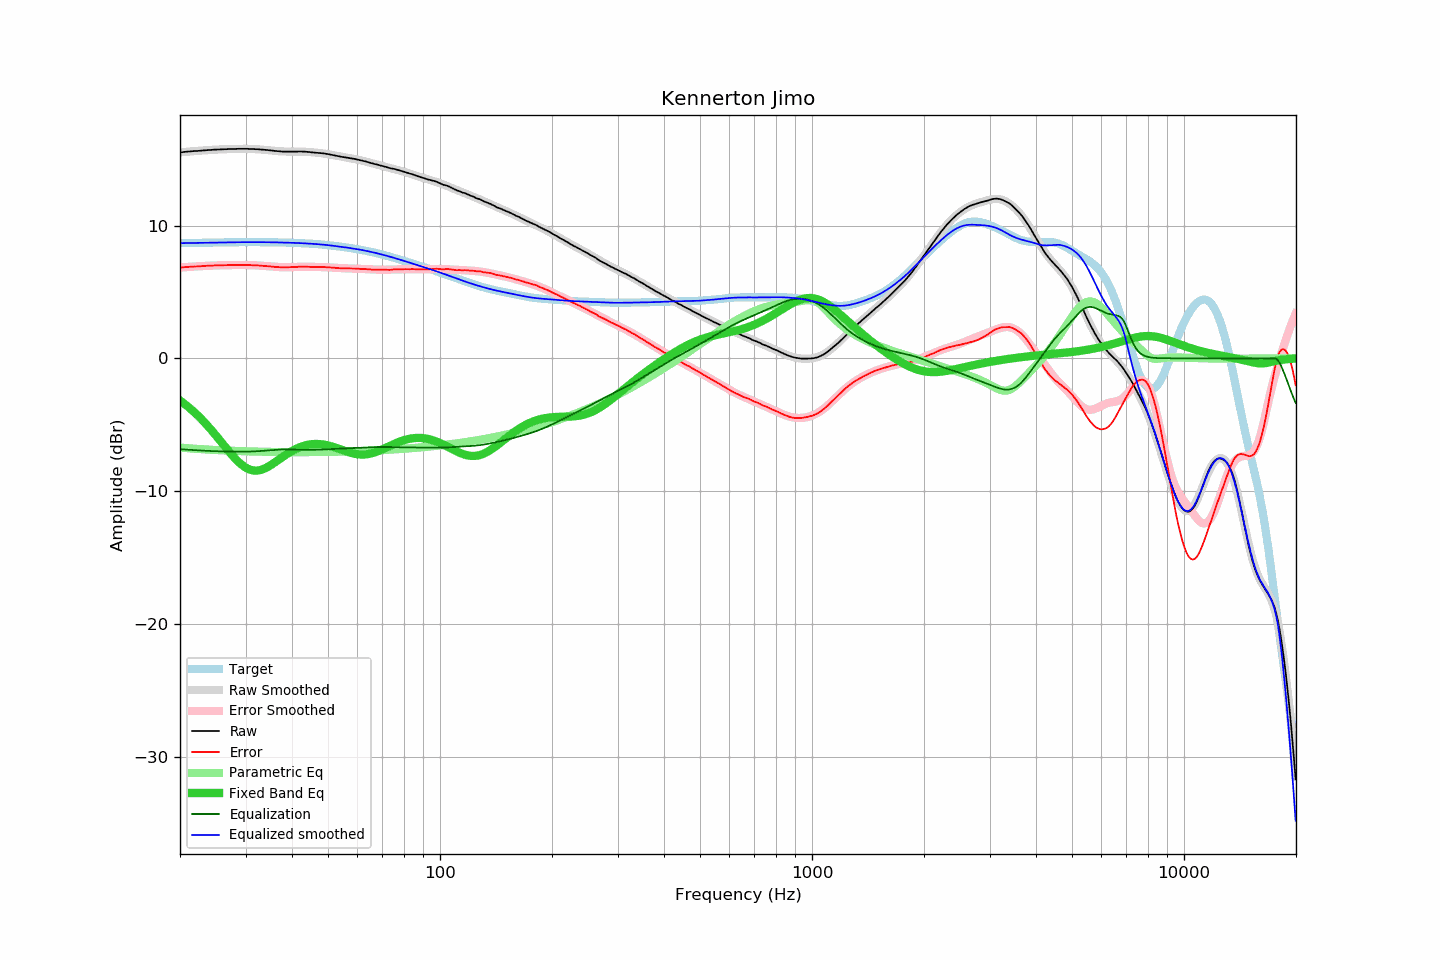

Values plotted in this chart, from the file beside it:
frequency, raw, error, smoothed, error_smoothed, equalization, parametric_eq, equalized_raw, equalized_smoothed, target
20.00, 15.51, 6.84, 15.51, 6.84, -6.84, -3.18, 8.67, 8.67, 8.67
20.20, 15.52, 6.84, 15.52, 6.85, -6.85, -3.27, 8.67, 8.67, 8.67
20.40, 15.53, 6.85, 15.53, 6.86, -6.86, -3.36, 8.67, 8.68, 8.68
20.61, 15.55, 6.87, 15.54, 6.87, -6.87, -3.45, 8.68, 8.68, 8.68
20.81, 15.56, 6.88, 15.55, 6.87, -6.87, -3.55, 8.68, 8.68, 8.68
21.02, 15.57, 6.88, 15.56, 6.88, -6.88, -3.64, 8.69, 8.68, 8.68
21.23, 15.58, 6.89, 15.57, 6.89, -6.89, -3.75, 8.69, 8.68, 8.69
21.44, 15.59, 6.90, 15.58, 6.90, -6.90, -3.85, 8.69, 8.69, 8.69
21.66, 15.60, 6.91, 15.59, 6.91, -6.91, -3.96, 8.69, 8.69, 8.69
21.87, 15.61, 6.92, 15.60, 6.91, -6.91, -4.07, 8.69, 8.69, 8.69
22.09, 15.61, 6.91, 15.61, 6.92, -6.92, -4.18, 8.69, 8.69, 8.69
22.31, 15.62, 6.92, 15.62, 6.93, -6.93, -4.30, 8.69, 8.70, 8.70
22.54, 15.63, 6.93, 15.63, 6.94, -6.94, -4.41, 8.69, 8.70, 8.70
22.76, 15.64, 6.94, 15.64, 6.94, -6.94, -4.54, 8.70, 8.70, 8.70
22.99, 15.65, 6.95, 15.65, 6.95, -6.95, -4.66, 8.70, 8.70, 8.70
23.22, 15.66, 6.95, 15.66, 6.95, -6.95, -4.79, 8.70, 8.70, 8.70
23.45, 15.67, 6.96, 15.67, 6.96, -6.96, -4.92, 8.71, 8.71, 8.71
23.69, 15.68, 6.97, 15.68, 6.97, -6.97, -5.05, 8.71, 8.71, 8.71
23.92, 15.69, 6.98, 15.68, 6.97, -6.97, -5.19, 8.72, 8.71, 8.71
24.16, 15.69, 6.98, 15.69, 6.98, -6.98, -5.33, 8.71, 8.71, 8.71
24.40, 15.70, 6.98, 15.70, 6.98, -6.98, -5.47, 8.71, 8.72, 8.72
24.65, 15.71, 6.99, 15.71, 6.99, -6.99, -5.61, 8.72, 8.72, 8.72
24.89, 15.72, 7.00, 15.71, 6.99, -6.99, -5.76, 8.72, 8.72, 8.72
25.14, 15.72, 7.00, 15.72, 7.00, -7.00, -5.90, 8.72, 8.72, 8.72
25.39, 15.73, 7.00, 15.73, 7.00, -7.00, -6.05, 8.73, 8.72, 8.72
25.65, 15.73, 7.00, 15.73, 7.01, -7.01, -6.20, 8.72, 8.73, 8.73
25.91, 15.74, 7.01, 15.74, 7.01, -7.01, -6.35, 8.73, 8.73, 8.73
26.16, 15.74, 7.01, 15.74, 7.01, -7.01, -6.50, 8.73, 8.73, 8.73
26.43, 15.75, 7.02, 15.75, 7.01, -7.01, -6.65, 8.73, 8.73, 8.73
26.69, 15.75, 7.01, 15.75, 7.02, -7.02, -6.80, 8.73, 8.73, 8.73
26.96, 15.76, 7.02, 15.76, 7.02, -7.02, -6.95, 8.74, 8.74, 8.74
27.23, 15.76, 7.02, 15.76, 7.02, -7.02, -7.09, 8.74, 8.74, 8.74
27.50, 15.77, 7.03, 15.76, 7.02, -7.02, -7.23, 8.74, 8.74, 8.74
27.77, 15.77, 7.03, 15.77, 7.03, -7.03, -7.37, 8.74, 8.74, 8.74
28.05, 15.77, 7.03, 15.77, 7.03, -7.03, -7.51, 8.74, 8.74, 8.74
28.33, 15.77, 7.02, 15.77, 7.03, -7.03, -7.63, 8.74, 8.74, 8.74
28.62, 15.78, 7.03, 15.78, 7.03, -7.03, -7.75, 8.75, 8.75, 8.74
28.90, 15.78, 7.03, 15.78, 7.03, -7.03, -7.87, 8.75, 8.75, 8.75
29.19, 15.78, 7.03, 15.78, 7.03, -7.03, -7.97, 8.75, 8.75, 8.75
29.48, 15.78, 7.03, 15.78, 7.03, -7.03, -8.07, 8.75, 8.75, 8.75
29.78, 15.78, 7.03, 15.78, 7.03, -7.03, -8.16, 8.75, 8.75, 8.75
30.08, 15.78, 7.03, 15.78, 7.03, -7.03, -8.24, 8.75, 8.75, 8.75
30.38, 15.78, 7.03, 15.77, 7.02, -7.02, -8.30, 8.75, 8.75, 8.75
30.68, 15.77, 7.02, 15.77, 7.02, -7.02, -8.36, 8.75, 8.75, 8.75
30.99, 15.77, 7.02, 15.77, 7.02, -7.02, -8.40, 8.75, 8.75, 8.75
31.30, 15.76, 7.01, 15.76, 7.01, -7.01, -8.43, 8.75, 8.75, 8.75
31.61, 15.76, 7.01, 15.76, 7.01, -7.01, -8.45, 8.75, 8.75, 8.75
31.93, 15.75, 7.00, 15.75, 7.00, -7.00, -8.45, 8.75, 8.75, 8.75
32.24, 15.75, 7.00, 15.74, 7.00, -7.00, -8.45, 8.75, 8.75, 8.75
32.57, 15.74, 6.99, 15.74, 6.99, -6.99, -8.43, 8.75, 8.75, 8.75
32.89, 15.73, 6.98, 15.73, 6.98, -6.98, -8.41, 8.75, 8.75, 8.75
33.22, 15.72, 6.97, 15.72, 6.97, -6.97, -8.37, 8.75, 8.75, 8.75
33.55, 15.71, 6.96, 15.71, 6.96, -6.96, -8.33, 8.75, 8.75, 8.75
33.89, 15.70, 6.95, 15.70, 6.95, -6.95, -8.27, 8.75, 8.75, 8.74
34.23, 15.69, 6.95, 15.69, 6.94, -6.94, -8.21, 8.75, 8.74, 8.74
34.57, 15.68, 6.94, 15.67, 6.93, -6.93, -8.15, 8.75, 8.74, 8.74
34.92, 15.66, 6.92, 15.66, 6.92, -6.92, -8.08, 8.74, 8.74, 8.74
35.27, 15.65, 6.91, 15.65, 6.91, -6.91, -8.00, 8.74, 8.74, 8.74
35.62, 15.64, 6.90, 15.63, 6.90, -6.90, -7.92, 8.74, 8.74, 8.74
35.97, 15.62, 6.88, 15.62, 6.89, -6.89, -7.84, 8.73, 8.73, 8.73
... 635 more rows
